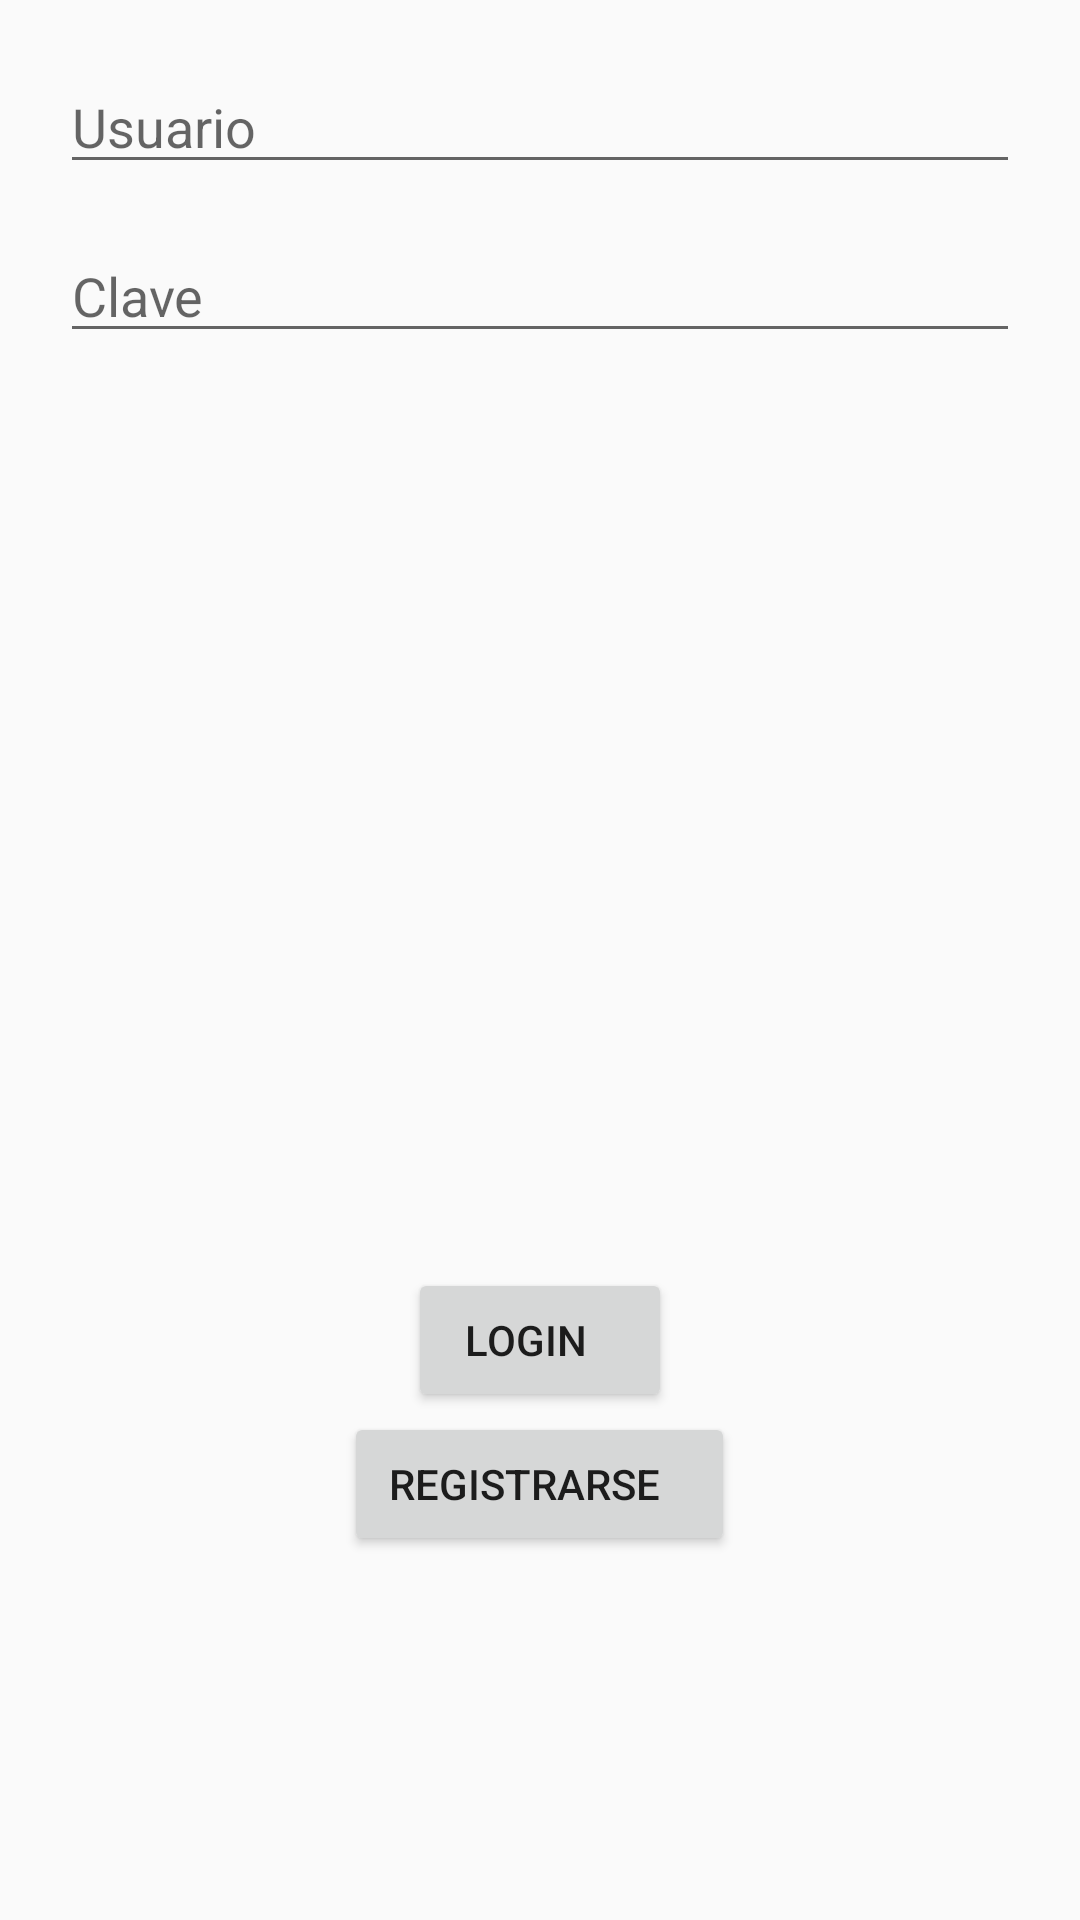

Produce the Android XML layout that renders to this screen, including the resource entries it uses.
<!-- AndroidManifest.xml: application theme Theme.AMST5 -->
<!-- res/layout/activity_main.xml -->
<?xml version="1.0" encoding="utf-8"?>
<android.support.constraint.ConstraintLayout
    xmlns:android="http://schemas.android.com/apk/res/android"
    xmlns:tools="http://schemas.android.com/tools"
    android:layout_width="match_parent"
    android:layout_height="match_parent"
    tools:context=".MainActivity">

    <LinearLayout
        android:layout_width="fill_parent"
        android:layout_height="fill_parent"
        android:orientation="vertical"
        android:padding="20dip"
        tools:ignore="MissingConstraints"
        tools:layout_editor_absoluteX="-92dp"
        tools:layout_editor_absoluteY="-135dp">

        <EditText
            android:id="@+id/txtUsuario"
            android:layout_width="fill_parent"
            android:layout_height="wrap_content"
            android:hint="Usuario" />

        <EditText
            android:id="@+id/txtPasswd"
            android:layout_width="fill_parent"
            android:layout_height="wrap_content"
            android:layout_marginTop="15dip"
            android:layout_marginBottom="305dip"
            android:hint="Clave" />

        <Button
            android:id="@+id/btnLogin"
            android:layout_width="wrap_content"
            android:layout_height="wrap_content"
            android:layout_gravity="center_horizontal"
            android:onClick="login"
            android:paddingLeft="15dip"
            android:paddingRight="25dip"
            android:text="Login" />

        <Button
            android:id="@+id/btnRegistro"
            android:layout_width="wrap_content"
            android:layout_height="wrap_content"
            android:layout_gravity="center_horizontal"
            android:onClick="registrarse"
            android:paddingLeft="15dip"
            android:paddingRight="25dip"
            android:text="Registrarse" />
    </LinearLayout>
</android.support.constraint.ConstraintLayout>
<!-- resources referenced by this layout -->
<resources>
  <style name="Theme.AMST5" parent="Theme.AppCompat.Light.DarkActionBar">
          
          <item name="colorPrimary">@color/purple_500</item>
          <item name="colorPrimaryDark">@color/purple_700</item>
          <item name="colorAccent">@color/teal_200</item>
          
      </style>
  <!-- not gathered from this repository: default colours our renderer supplied (Android Studio template values) -->
  <color name="purple_500">#FF6200EE</color>
  <color name="purple_700">#FF3700B3</color>
  <color name="teal_200">#FF03DAC5</color>
</resources>
